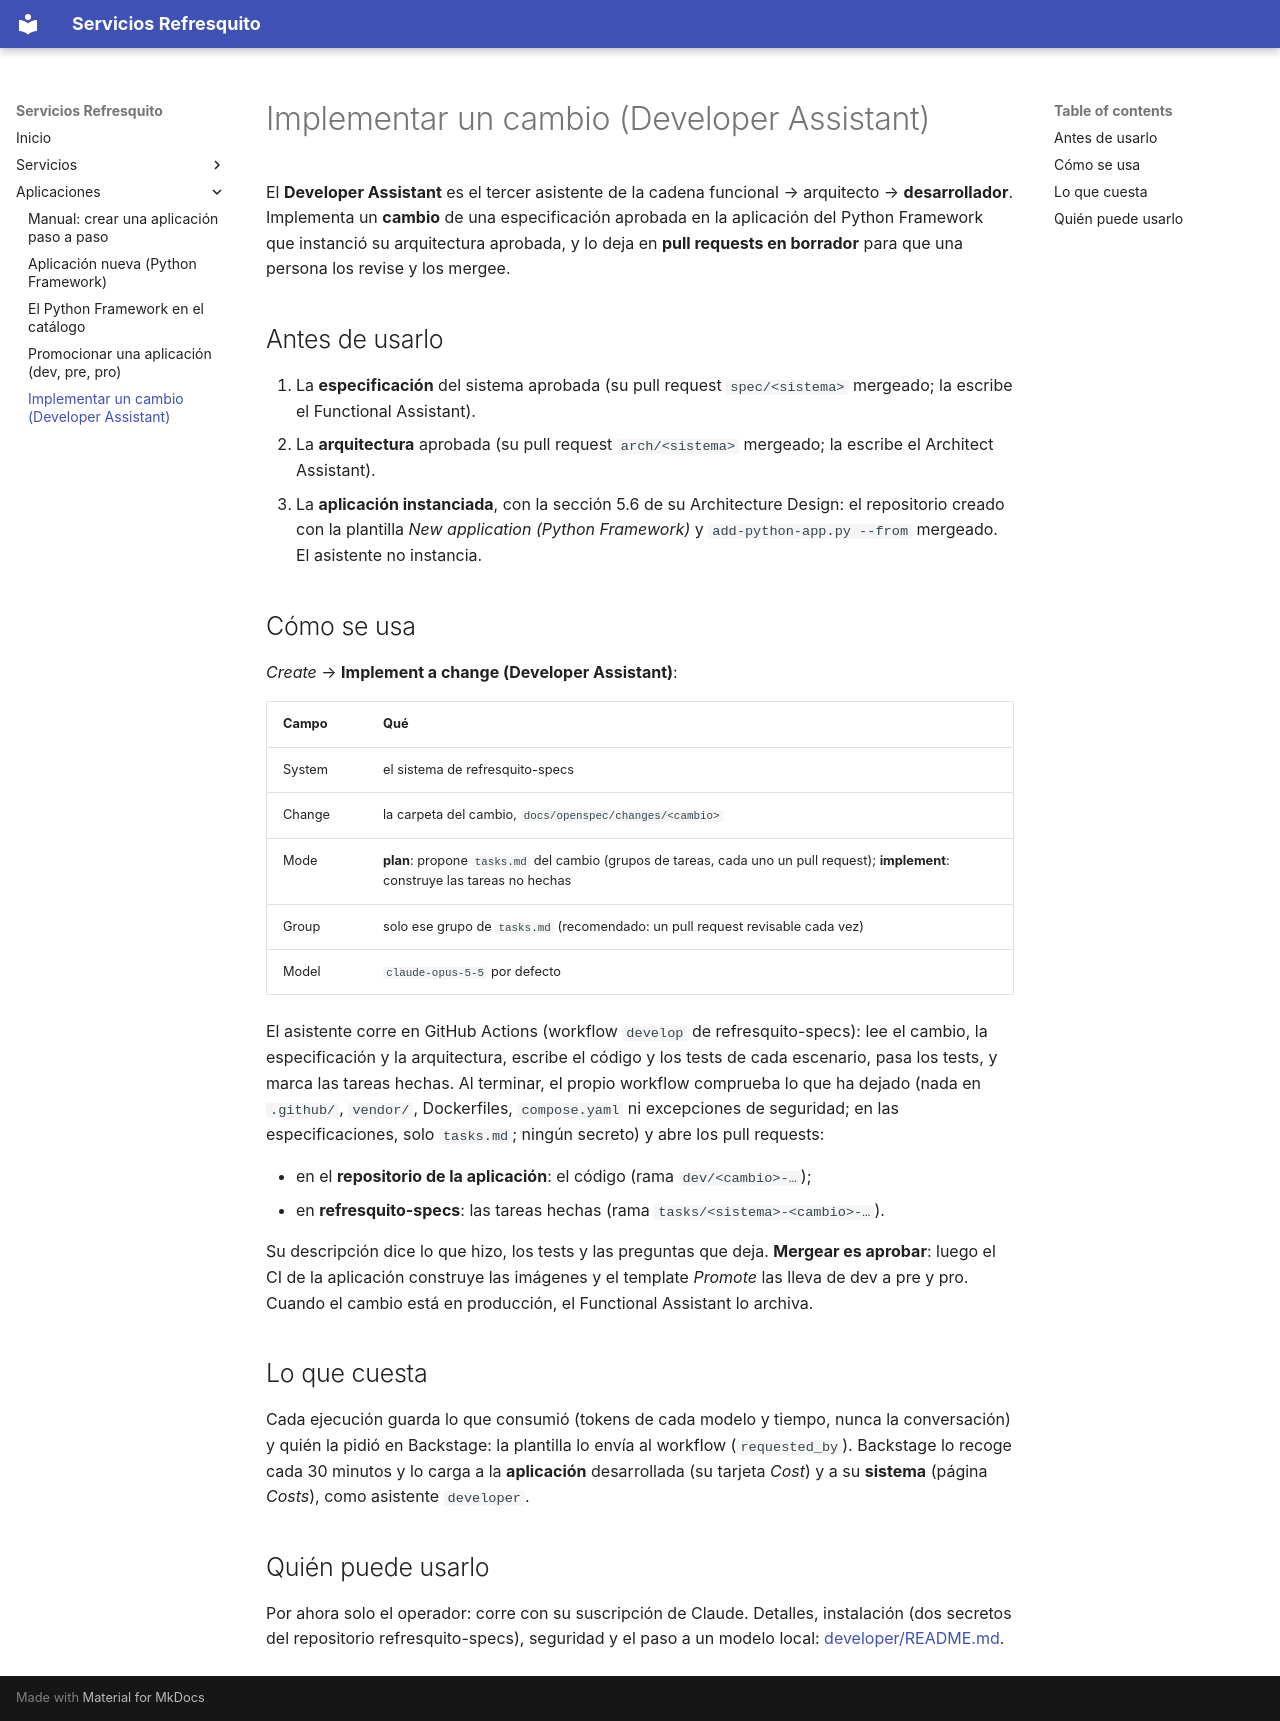

repository: javivillar/backstage-templates · page: services/developer-assistant/index.html · generator: mkdocs

# Implementar un cambio (Developer Assistant)

El **Developer Assistant** es el tercer asistente de la cadena funcional → arquitecto → **desarrollador**. Implementa
un **cambio** de una especificación aprobada en la aplicación del Python Framework que instanció su arquitectura
aprobada, y lo deja en **pull requests en borrador** para que una persona los revise y los mergee.

## Antes de usarlo

1. La **especificación** del sistema aprobada (su pull request `spec/<sistema>` mergeado; la escribe el Functional
   Assistant).
2. La **arquitectura** aprobada (su pull request `arch/<sistema>` mergeado; la escribe el Architect Assistant).
3. La **aplicación instanciada**, con la sección 5.6 de su Architecture Design: el repositorio creado con la plantilla
   *New application (Python Framework)* y `add-python-app.py --from` mergeado. El asistente no instancia.

## Cómo se usa

*Create* → **Implement a change (Developer Assistant)**:

| Campo | Qué |
|---|---|
| System | el sistema de refresquito-specs |
| Change | la carpeta del cambio, `docs/openspec/changes/<cambio>` |
| Mode | **plan**: propone `tasks.md` del cambio (grupos de tareas, cada uno un pull request); **implement**: construye las tareas no hechas |
| Group | solo ese grupo de `tasks.md` (recomendado: un pull request revisable cada vez) |
| Model | `claude-opus-5-5` por defecto |

El asistente corre en GitHub Actions (workflow `develop` de refresquito-specs): lee el cambio, la especificación y la
arquitectura, escribe el código y los tests de cada escenario, pasa los tests, y marca las tareas hechas. Al
terminar, el propio workflow comprueba lo que ha dejado (nada en `.github/`, `vendor/`, Dockerfiles, `compose.yaml` ni
excepciones de seguridad; en las especificaciones, solo `tasks.md`; ningún secreto) y abre los pull requests:

- en el **repositorio de la aplicación**: el código (rama `dev/<cambio>-…`);
- en **refresquito-specs**: las tareas hechas (rama `tasks/<sistema>-<cambio>-…`).

Su descripción dice lo que hizo, los tests y las preguntas que deja. **Mergear es aprobar**: luego el CI de la
aplicación construye las imágenes y el template *Promote* las lleva de dev a pre y pro. Cuando el cambio está en
producción, el Functional Assistant lo archiva.

## Lo que cuesta

Cada ejecución guarda lo que consumió (tokens de cada modelo y tiempo, nunca la conversación) y quién la pidió en
Backstage: la plantilla lo envía al workflow (`requested_by`). Backstage lo recoge cada 30 minutos y lo carga a la
**aplicación** desarrollada (su tarjeta *Cost*) y a su **sistema** (página *Costs*), como asistente `developer`.

## Quién puede usarlo

Por ahora solo el operador: corre con su suscripción de Claude. Detalles, instalación (dos secretos del repositorio
refresquito-specs), seguridad y el paso a un modelo local:
[developer/README.md](https://github.com/javivillar/refresquito-specs/blob/main/developer/README.md).
